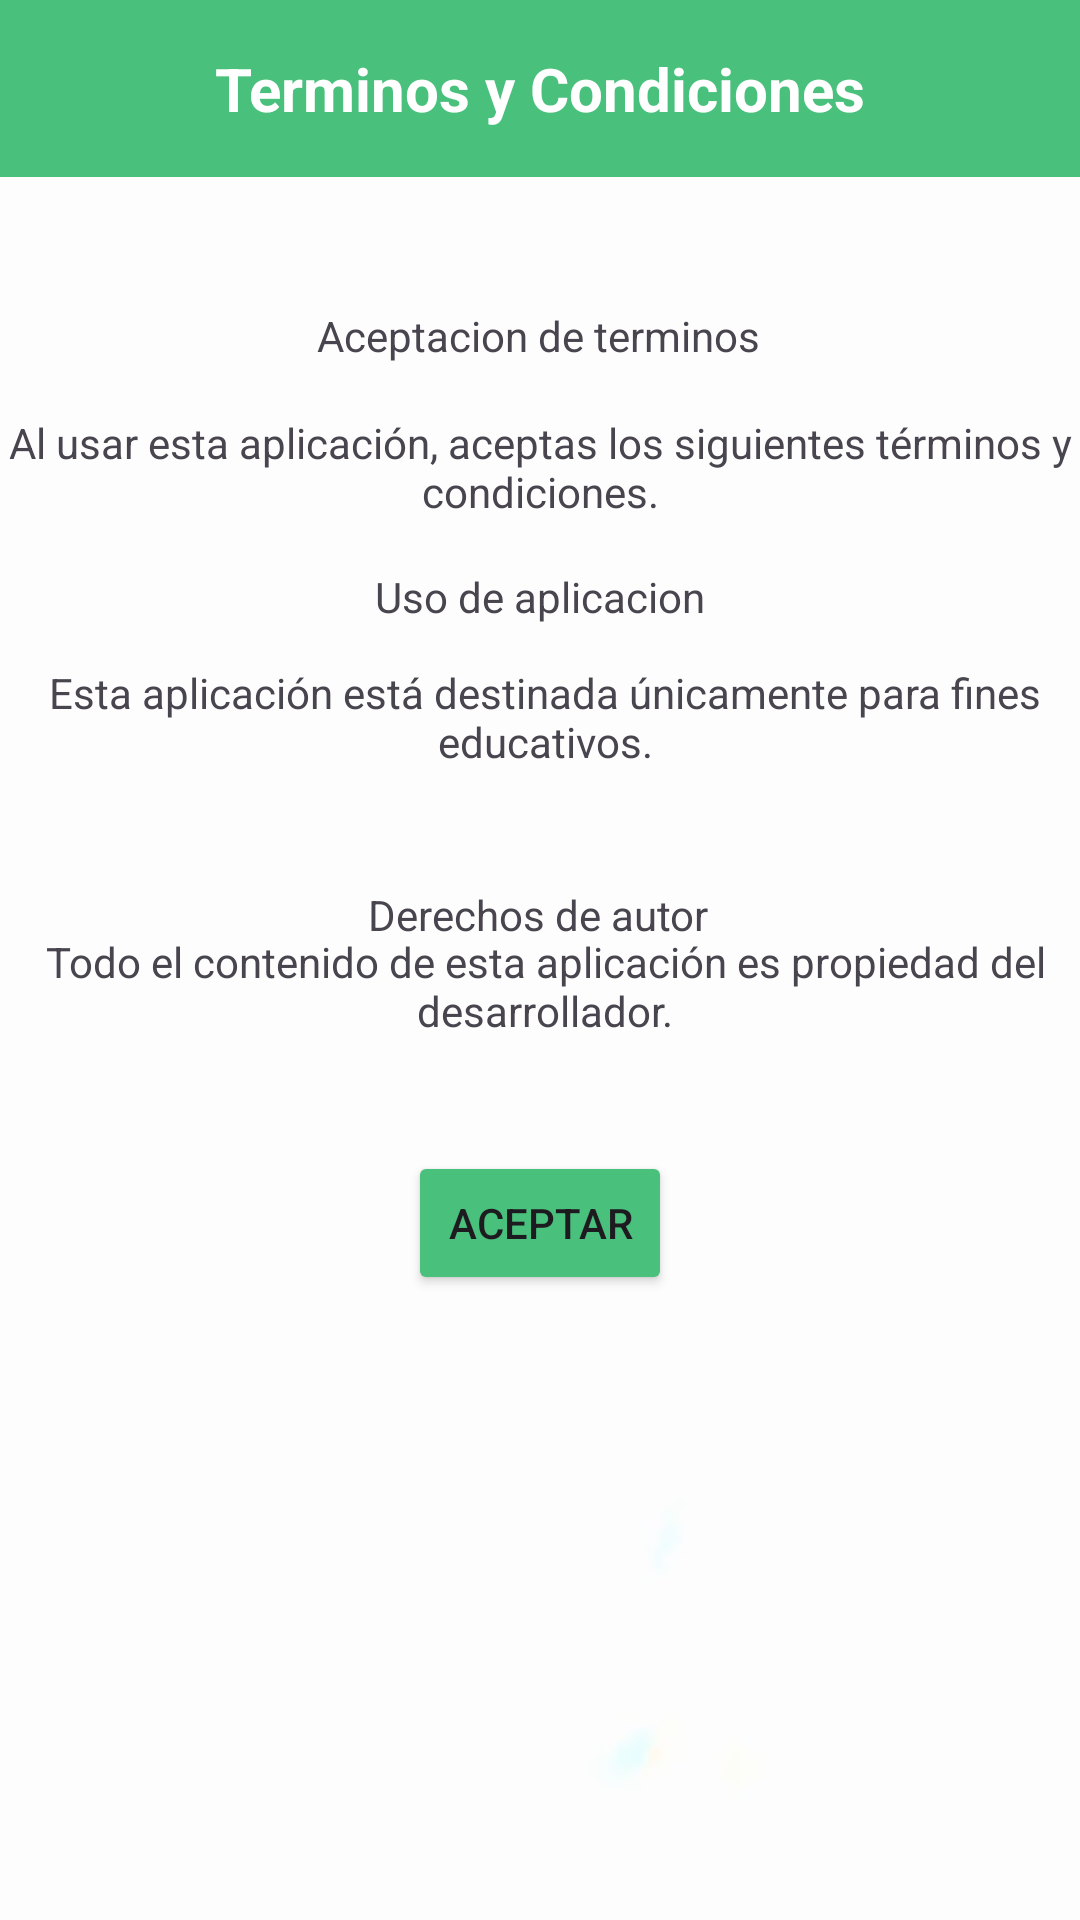

Android layout source for this screen:
<!-- AndroidManifest.xml: application theme Theme.Goodeatingfin -->
<!-- res/layout/activity_terminos.xml -->
<?xml version="1.0" encoding="utf-8"?>
<androidx.constraintlayout.widget.ConstraintLayout
    xmlns:android="http://schemas.android.com/apk/res/android"
    xmlns:app="http://schemas.android.com/apk/res-auto"
    xmlns:tools="http://schemas.android.com/tools"
    android:layout_width="match_parent"
    android:background="@drawable/fondoblanco"
    android:layout_height="match_parent"
    tools:context=".TerminosActivity">

    <TextView
        android:id="@+id/tv_title"
        android:layout_width="match_parent"
        android:layout_height="wrap_content"
        android:text="@string/terminos"
        android:textAlignment="center"
        android:textColor="@color/white"
        android:textSize="20sp"
        android:textStyle="bold"
        app:layout_constraintTop_toTopOf="parent"
        app:layout_constraintStart_toStartOf="parent"
        app:layout_constraintEnd_toEndOf="parent"
        android:padding="16dp"
        android:background="#49C07C"/>

    <TextView
        android:id="@+id/textView4"
        android:layout_width="wrap_content"
        android:layout_height="wrap_content"
        android:text="@string/terminoOne"
        android:textAlignment="center"
        app:layout_constraintBottom_toBottomOf="parent"
        app:layout_constraintEnd_toEndOf="parent"
        app:layout_constraintHorizontal_bias="0.503"
        app:layout_constraintStart_toStartOf="parent"
        app:layout_constraintTop_toTopOf="parent"
        app:layout_constraintVertical_bias="0.228" />

    <TextView
        android:id="@+id/textView7"
        android:layout_width="396dp"
        android:layout_height="43dp"
        android:text="@string/derechos"
        android:textAlignment="center"
        app:layout_constraintBottom_toBottomOf="parent"
        app:layout_constraintEnd_toEndOf="parent"
        app:layout_constraintHorizontal_bias="0.466"
        app:layout_constraintStart_toStartOf="parent"
        app:layout_constraintTop_toTopOf="parent"
        app:layout_constraintVertical_bias="0.521" />

    <TextView
        android:id="@+id/textView9"
        android:layout_width="396dp"
        android:layout_height="43dp"
        android:text="@string/uso"
        android:textAlignment="center"
        app:layout_constraintBottom_toBottomOf="parent"
        app:layout_constraintEnd_toEndOf="parent"
        app:layout_constraintHorizontal_bias="0.466"
        app:layout_constraintStart_toStartOf="parent"
        app:layout_constraintTop_toTopOf="parent"
        app:layout_constraintVertical_bias="0.371" />

    <TextView
        android:id="@+id/textView5"
        android:layout_width="wrap_content"
        android:layout_height="wrap_content"
        android:layout_marginBottom="52dp"
        android:text="@string/aceptart"
        app:layout_constraintBottom_toBottomOf="@+id/textView4"
        app:layout_constraintEnd_toEndOf="parent"
        app:layout_constraintHorizontal_bias="0.497"
        app:layout_constraintStart_toStartOf="parent"
        app:layout_constraintTop_toTopOf="parent"
        app:layout_constraintVertical_bias="1.0" />

    <TextView
        android:id="@+id/textView6"
        android:layout_width="wrap_content"
        android:layout_height="wrap_content"
        android:layout_marginBottom="56dp"
        android:text="@string/usoa"
        app:layout_constraintBottom_toBottomOf="@+id/textView9"
        app:layout_constraintEnd_toEndOf="parent"
        app:layout_constraintStart_toStartOf="parent"
        app:layout_constraintTop_toTopOf="parent"
        app:layout_constraintVertical_bias="1.0" />

    <TextView
        android:id="@+id/textView8"
        android:layout_width="wrap_content"
        android:layout_height="wrap_content"
        android:layout_marginTop="244dp"
        android:text="@string/derechosa"
        app:layout_constraintBottom_toBottomOf="@+id/textView7"
        app:layout_constraintEnd_toEndOf="parent"
        app:layout_constraintHorizontal_bias="0.498"
        app:layout_constraintStart_toStartOf="parent"
        app:layout_constraintTop_toTopOf="parent"
        app:layout_constraintVertical_bias="0.565" />

    <Button
        android:id="@+id/btnTerminos"
        android:layout_width="wrap_content"
        android:layout_height="wrap_content"
        android:text="@string/aceptar"
        app:layout_constraintBottom_toBottomOf="parent"
        app:layout_constraintEnd_toEndOf="parent"
        app:layout_constraintStart_toStartOf="parent"
        app:layout_constraintTop_toTopOf="parent"
        app:layout_constraintVertical_bias="0.648"
        android:backgroundTint="#49C07C"
        />

</androidx.constraintlayout.widget.ConstraintLayout>
<!-- resources referenced by this layout -->
<resources>
  <color name="white">#FFFFFFFF</color>
  <!-- drawable fondoblanco: png bitmap (drawable, 467 bytes) -->
  <string name="aceptar">Aceptar</string>
  <string name="aceptart">Aceptacion de terminos</string>
  <string name="derechos">Todo el contenido de esta aplicación es propiedad del desarrollador.</string>
  <string name="derechosa">Derechos de autor</string>
  <string name="terminoOne">Al usar esta aplicación, aceptas los siguientes términos y condiciones.</string>
  <string name="terminos">Terminos y Condiciones</string>
  <string name="uso">Esta aplicación está destinada únicamente para fines educativos.</string>
  <string name="usoa">Uso de aplicacion</string>
  <style name="Theme.Goodeatingfin" parent="Base.Theme.Goodeatingfin" />
  <style name="Base.Theme.Goodeatingfin" parent="Theme.Material3.DayNight.NoActionBar">
          
          
      </style>
</resources>
